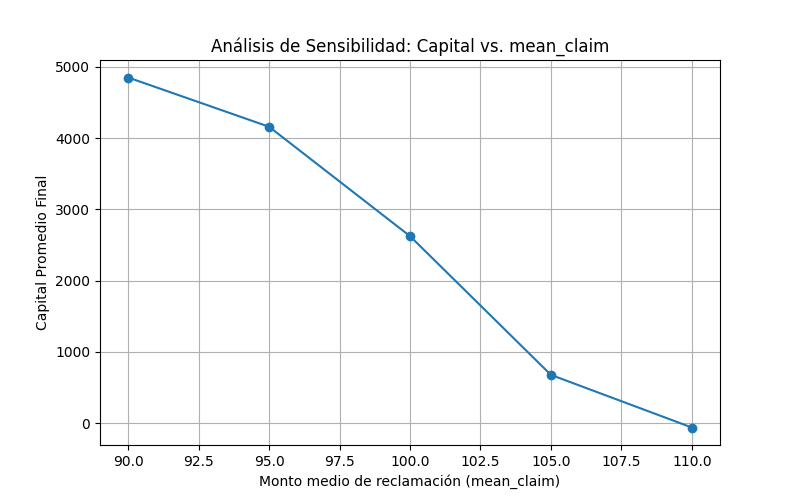

Data behind this chart, as committed beside it:
mean_claim, Capital_Promedio, Desviacion_Estandar, Porcentaje_Quiebra
90, 4849, 2055, 0.0
95, 4158, 2096, 0.0
100, 2624, 1777, 6.667
105, 678.2, 2282, 46.67
110, -60.1, 2642, 40.0
